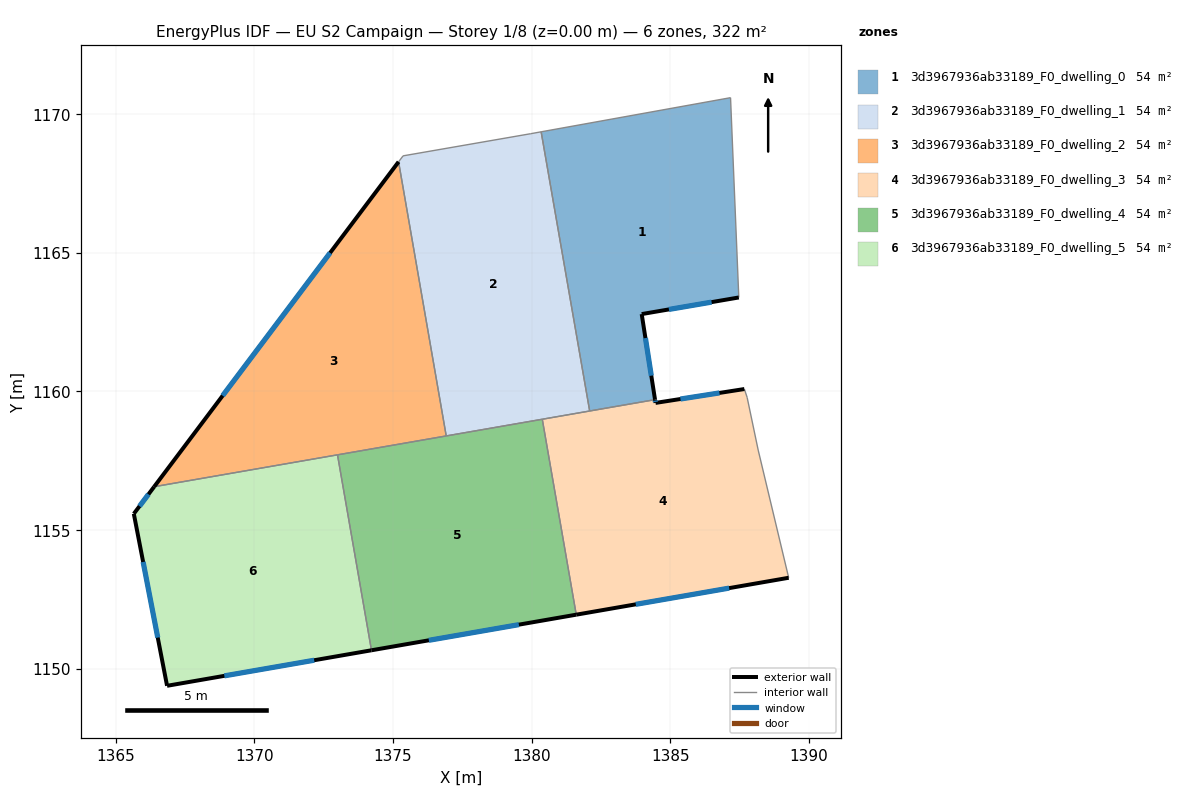
=== STOREY PLAN SPEC (per zone: floor XY polygon, exterior-wall plan segments, windows/doors) ===
zone 1: 3d3967936ab33189_F0_dwelling_0  (53.6 m²)
  floor: (1387.17, 1170.59) (1387.47, 1163.39) (1383.97, 1162.79) (1384.45, 1159.71) (1382.09, 1159.30) (1380.34, 1169.36)
  exterior wall: (1383.97, 1162.79) – (1387.47, 1163.39)  [3.6 m]
    window: (1384.95, 1162.96) – (1386.49, 1163.22)  [2.1 m²]
  exterior wall: (1384.45, 1159.71) – (1383.97, 1162.79)  [3.1 m]
    window: (1384.31, 1160.57) – (1384.10, 1161.93)  [1.8 m²]
  interior walls: 4
zone 2: 3d3967936ab33189_F0_dwelling_1  (53.6 m²)
  floor: (1380.34, 1169.36) (1382.09, 1159.30) (1376.92, 1158.40) (1375.20, 1168.28) (1375.36, 1168.50) (1379.97, 1169.30)
  interior walls: 7
zone 3: 3d3967936ab33189_F0_dwelling_2  (53.6 m²)
  floor: (1375.20, 1168.28) (1376.92, 1158.40) (1366.39, 1156.57)
  exterior wall: (1375.20, 1168.28) – (1366.39, 1156.57)  [14.7 m]
    window: (1372.73, 1165.00) – (1368.86, 1159.85)  [8.5 m²]
  interior walls: 3
zone 4: 3d3967936ab33189_F0_dwelling_3  (53.6 m²)
  floor: (1387.77, 1159.79) (1388.17, 1157.89) (1389.27, 1153.28) (1381.61, 1151.95) (1380.38, 1159.00) (1384.45, 1159.71) (1384.47, 1159.59) (1387.67, 1160.09)
  exterior wall: (1381.61, 1151.95) – (1389.27, 1153.28)  [7.8 m]
    window: (1383.75, 1152.32) – (1387.12, 1152.91)  [4.5 m²]
  exterior wall: (1384.47, 1159.59) – (1384.45, 1159.71)  [0.1 m]
    window: (1384.46, 1159.62) – (1384.45, 1159.67)  [0.1 m²]
  exterior wall: (1387.67, 1160.09) – (1384.47, 1159.59)  [3.2 m]
    window: (1386.77, 1159.95) – (1385.36, 1159.73)  [1.9 m²]
  interior walls: 6
zone 5: 3d3967936ab33189_F0_dwelling_4  (53.6 m²)
  floor: (1380.38, 1159.00) (1381.61, 1151.95) (1374.22, 1150.67) (1373.00, 1157.71)
  exterior wall: (1374.22, 1150.67) – (1381.61, 1151.95)  [7.5 m]
    window: (1376.29, 1151.03) – (1379.54, 1151.59)  [4.3 m²]
  interior walls: 4
zone 6: 3d3967936ab33189_F0_dwelling_5  (53.6 m²)
  floor: (1373.00, 1157.71) (1374.22, 1150.67) (1366.85, 1149.39) (1365.65, 1155.59) (1366.39, 1156.57)
  exterior wall: (1366.85, 1149.39) – (1374.22, 1150.67)  [7.5 m]
    window: (1368.92, 1149.74) – (1372.16, 1150.31)  [4.3 m²]
  exterior wall: (1365.65, 1155.59) – (1366.85, 1149.39)  [6.3 m]
    window: (1365.99, 1153.85) – (1366.52, 1151.12)  [3.7 m²]
  exterior wall: (1366.39, 1156.57) – (1365.65, 1155.59)  [1.2 m]
    window: (1366.18, 1156.29) – (1365.86, 1155.86)  [0.7 m²]
  interior walls: 2

=== DERIVED (storey summary) ===
Building: EU S2 Campaign
Storey: 1 of 8  (floor level z = 0.00 m)
Storey gross floor area: 321.7 m²
Zones on this storey: 6
  - 3d3967936ab33189_F0_dwelling_0: floor 53.6 m²; exterior wall 6.7 m (20.0 m²); 2 window(s) 3.9 m²; WWR 19.3%
  - 3d3967936ab33189_F0_dwelling_1: floor 53.6 m²
  - 3d3967936ab33189_F0_dwelling_2: floor 53.6 m²; exterior wall 14.7 m (44.0 m²); 1 window(s) 8.5 m²; WWR 19.3%
  - 3d3967936ab33189_F0_dwelling_3: floor 53.6 m²; exterior wall 11.1 m (33.4 m²); 3 window(s) 6.5 m²; WWR 19.3%
  - 3d3967936ab33189_F0_dwelling_4: floor 53.6 m²; exterior wall 7.5 m (22.5 m²); 1 window(s) 4.3 m²; WWR 19.3%
  - 3d3967936ab33189_F0_dwelling_5: floor 53.6 m²; exterior wall 15.0 m (45.1 m²); 3 window(s) 8.7 m²; WWR 19.3%
Zone adjacency (shared interzone walls):
  - 3d3967936ab33189_F0_dwelling_0 ↔ 3d3967936ab33189_F0_dwelling_1
  - 3d3967936ab33189_F0_dwelling_0 ↔ 3d3967936ab33189_F0_dwelling_3
  - 3d3967936ab33189_F0_dwelling_1 ↔ 3d3967936ab33189_F0_dwelling_2
  - 3d3967936ab33189_F0_dwelling_1 ↔ 3d3967936ab33189_F0_dwelling_3
  - 3d3967936ab33189_F0_dwelling_1 ↔ 3d3967936ab33189_F0_dwelling_4
  - 3d3967936ab33189_F0_dwelling_2 ↔ 3d3967936ab33189_F0_dwelling_4
  - 3d3967936ab33189_F0_dwelling_2 ↔ 3d3967936ab33189_F0_dwelling_5
  - 3d3967936ab33189_F0_dwelling_3 ↔ 3d3967936ab33189_F0_dwelling_4
  - 3d3967936ab33189_F0_dwelling_4 ↔ 3d3967936ab33189_F0_dwelling_5